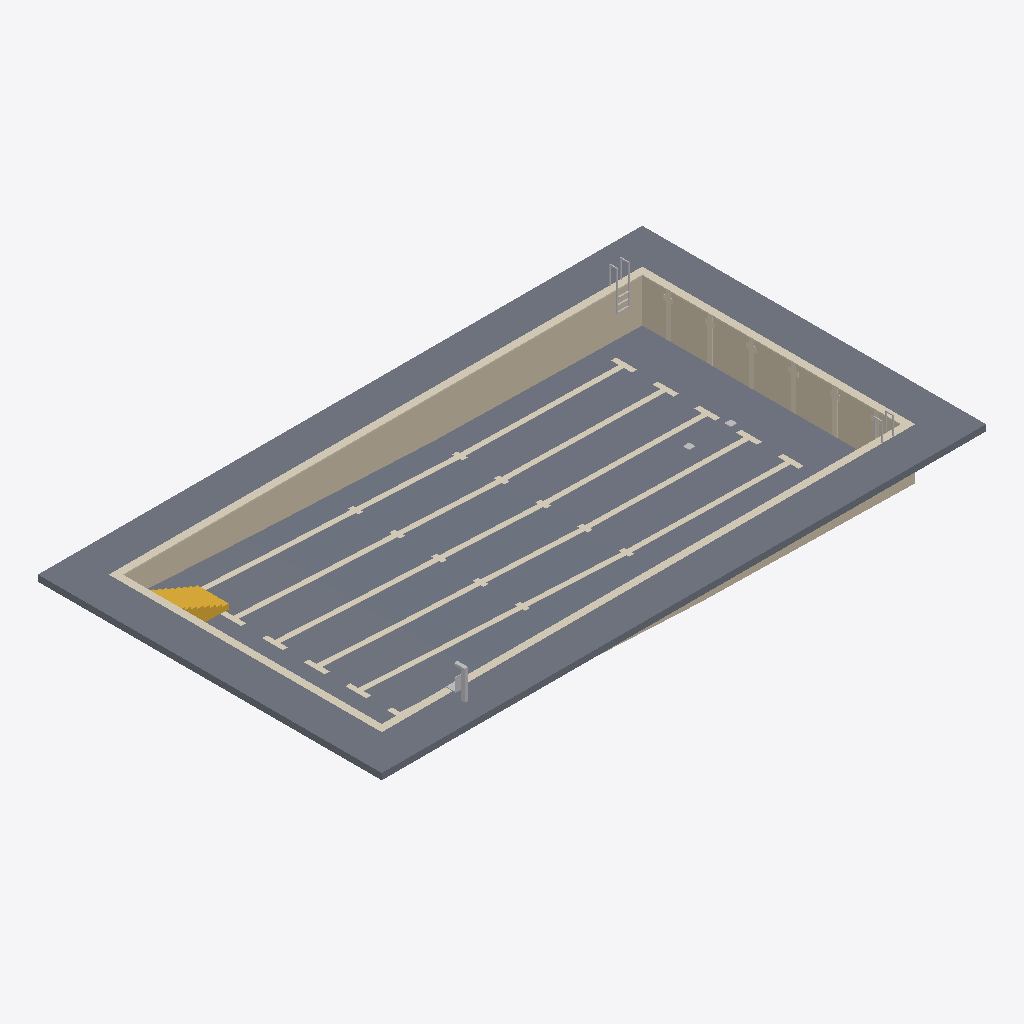
Isometric view of an IFC building model (IFC-SPF (STEP), schema IFC4, length unit metre), seen from the south-west, elements coloured by IFC class: 5 other elements (light grey), 2 slabs (grey), 2 coverings (cream), 1 wall (beige), 1 stair (yellow).
Extent 29.0 m × 16.5 m × 3.9 m (x, y, z). Storeys (1): Level 1 at 0.00 m. Elements (11): 4 IfcFurniture, 2 IfcCovering, 2 IfcSlab, 1 IfcStair, 1 IfcTransportElement, 1 IfcWall.

HEADER;
FILE_DESCRIPTION(('ViewDefinition [CoordinationView]'),'2;1');
FILE_NAME('','2026-11-09T16:01:02',(''),(''),'IfcOpenShell 0.8.0','IfcOpenShell 0.8.0','');
FILE_SCHEMA(('IFC4'));
ENDSEC;
DATA;
#9=IFCPROJECT('2aV$bY9r5DJBrwXLSpsox4',$,'Project',$,$,$,$,(#8),#5);
#10=IFCSITE('1U5KN6id18u8wXpFhm5DIq',$,'Site',$,$,$,$,$,.ELEMENT.,$,$,$,$,$);
#12=IFCBUILDING('0aiXMi7Rv5lufyMf8Xz167',$,'Building',$,$,$,$,$,.ELEMENT.,$,$,$);
#14=IFCBUILDINGSTOREY('2$Loa7vrr6CAB5r1phlllD',$,'Level 1',$,$,$,$,$,.ELEMENT.,0.0);
#651=IFCSLAB('3dWsz2u7v3peRweKE6bFUR',$,'Community pool base slab','rxd:pool',$,#654,#842,$,.BASESLAB.);
#17=IFCSLAB('2EFWKJmj90$9j3SrqH9WX2',$,$,$,$,#34,#47,$,.FLOOR.);
#149=IFCWALL('2MgUYuHl5C59N_a6Qj2EOE',$,'Community pool shell walls','rxd:pool',$,#152,#650,$,.SOLIDWALL.);
#1497=IFCCOVERING('2R4tETVV9Bhhy3N9YDoMT8',$,'Community pool lane markings','rxd:pool','LANEMARKING',#1500,#5966,$,.USERDEFINED.);
#843=IFCCOVERING('0_iHMIQWf4P9elDecaCPR8',$,'Community pool coping','rxd:pool','COPING',#846,#994,$,.USERDEFINED.);
#995=IFCSTAIR('2nZQnth3HB$8ChfTU6PPZc',$,'Community pool stairs','rxd:pool',$,#998,#1496,$,.STRAIGHT_RUN_STAIR.);
#23=IFCTRANSPORTELEMENT('2xg_Mgmdf7yhMjLAe4rG0O',$,$,$,'Pool Lift',#100,#105,$,.USERDEFINED.);
#24=IFCFURNITURE('1qxmnpY$b3M8n29q_WiNut',$,$,$,'Pool Ladder',#110,#115,$,.USERDEFINED.);
#25=IFCFURNITURE('3nRFtDzdP7Ig$v$zgQ2Gi3',$,$,$,'Pool Ladder',#120,#125,$,.USERDEFINED.);
#27=IFCFURNITURE('0yvXDkfn15g8DB1Y_EbLHj',$,$,$,'Main Drain',#140,#145,$,.USERDEFINED.);
#26=IFCFURNITURE('3JKQFxJm59UvxE9pmhYt4e',$,$,$,'Main Drain',#130,#135,$,.USERDEFINED.);
ENDSEC;
